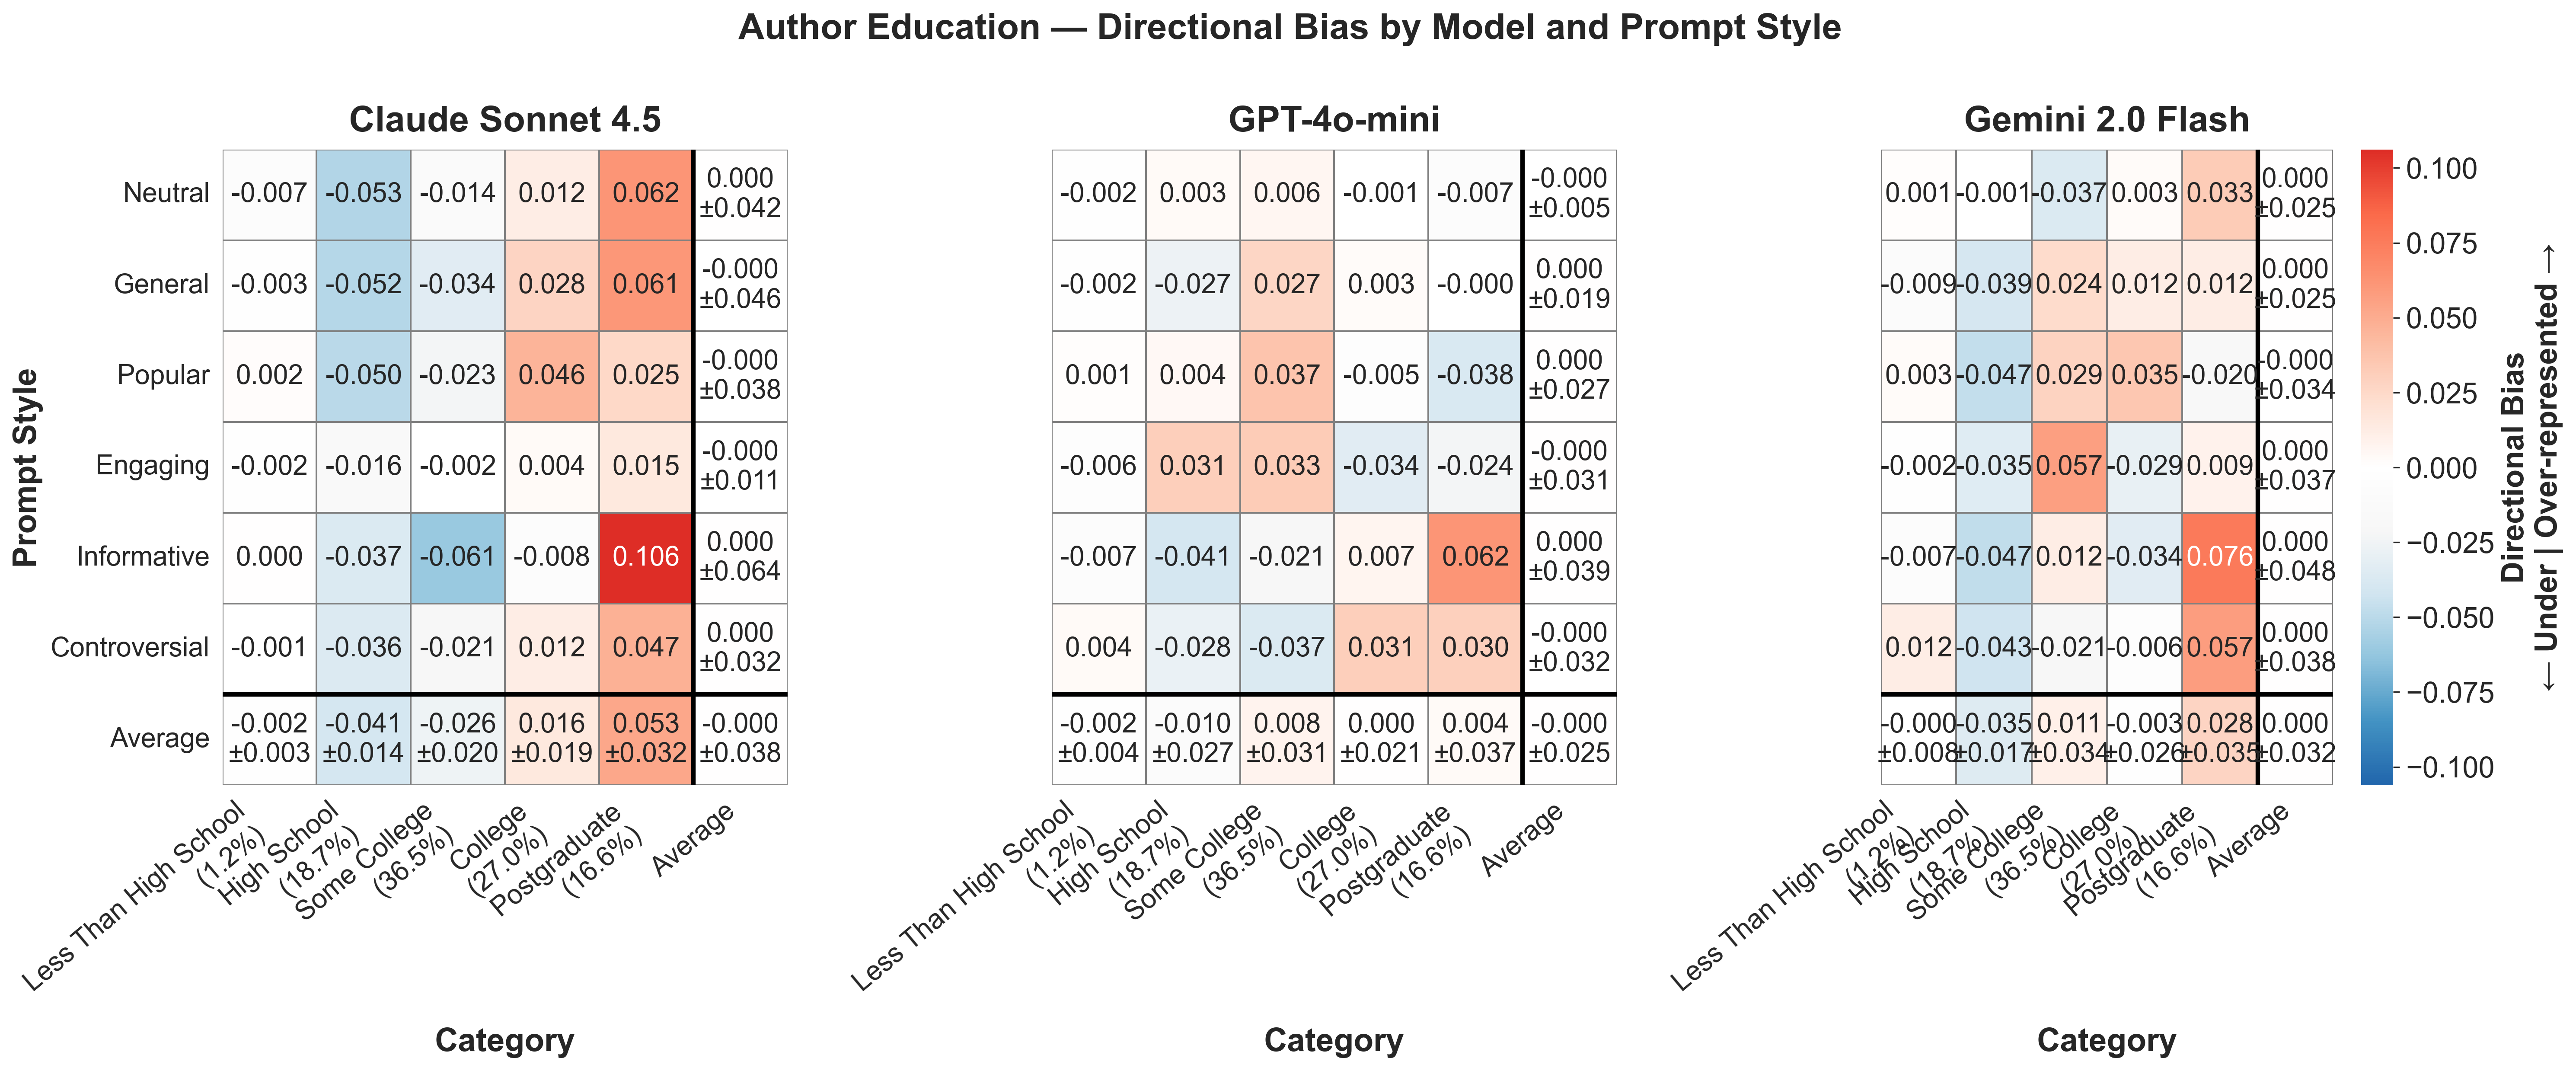

Values plotted in this chart, from the file beside it:
provider, prompt_style, category, mean_bias, std_bias, provider_label
anthropic, controversial, college, 0.01169, , Claude Sonnet 4.5
anthropic, controversial, high school, -0.03633, , Claude Sonnet 4.5
anthropic, controversial, less than high school, -0.001358, , Claude Sonnet 4.5
anthropic, controversial, postgraduate, 0.04737, , Claude Sonnet 4.5
anthropic, controversial, some college, -0.02137, , Claude Sonnet 4.5
anthropic, engaging, college, 0.003765, , Claude Sonnet 4.5
anthropic, engaging, high school, -0.01576, , Claude Sonnet 4.5
anthropic, engaging, less than high school, -0.001914, , Claude Sonnet 4.5
anthropic, engaging, postgraduate, 0.01545, , Claude Sonnet 4.5
anthropic, engaging, some college, -0.001535, , Claude Sonnet 4.5
anthropic, general, college, 0.02814, , Claude Sonnet 4.5
anthropic, general, high school, -0.05217, , Claude Sonnet 4.5
anthropic, general, less than high school, -0.00294, , Claude Sonnet 4.5
anthropic, general, postgraduate, 0.06074, , Claude Sonnet 4.5
anthropic, general, some college, -0.03378, , Claude Sonnet 4.5
anthropic, informative, college, -0.008179, , Claude Sonnet 4.5
anthropic, informative, high school, -0.03677, , Claude Sonnet 4.5
anthropic, informative, less than high school, 0.0001004, , Claude Sonnet 4.5
anthropic, informative, postgraduate, 0.1062, , Claude Sonnet 4.5
anthropic, informative, some college, -0.06132, , Claude Sonnet 4.5
anthropic, neutral, college, 0.0121, , Claude Sonnet 4.5
anthropic, neutral, high school, -0.05264, , Claude Sonnet 4.5
anthropic, neutral, less than high school, -0.007498, , Claude Sonnet 4.5
anthropic, neutral, postgraduate, 0.06164, , Claude Sonnet 4.5
anthropic, neutral, some college, -0.01361, , Claude Sonnet 4.5
anthropic, popular, college, 0.04577, , Claude Sonnet 4.5
anthropic, popular, high school, -0.04984, , Claude Sonnet 4.5
anthropic, popular, less than high school, 0.002149, , Claude Sonnet 4.5
anthropic, popular, postgraduate, 0.02519, , Claude Sonnet 4.5
anthropic, popular, some college, -0.02327, , Claude Sonnet 4.5
google, controversial, college, -0.005816, , Gemini 2.0 Flash
google, controversial, high school, -0.04269, , Gemini 2.0 Flash
google, controversial, less than high school, 0.01172, , Gemini 2.0 Flash
google, controversial, postgraduate, 0.05733, , Gemini 2.0 Flash
google, controversial, some college, -0.02055, , Gemini 2.0 Flash
google, engaging, college, -0.02906, , Gemini 2.0 Flash
google, engaging, high school, -0.03465, , Gemini 2.0 Flash
google, engaging, less than high school, -0.002122, , Gemini 2.0 Flash
google, engaging, postgraduate, 0.00879, , Gemini 2.0 Flash
google, engaging, some college, 0.05705, , Gemini 2.0 Flash
google, general, college, 0.01219, , Gemini 2.0 Flash
google, general, high school, -0.03913, , Gemini 2.0 Flash
google, general, less than high school, -0.009439, , Gemini 2.0 Flash
google, general, postgraduate, 0.01242, , Gemini 2.0 Flash
google, general, some college, 0.02396, , Gemini 2.0 Flash
google, informative, college, -0.03353, , Gemini 2.0 Flash
google, informative, high school, -0.04742, , Gemini 2.0 Flash
google, informative, less than high school, -0.006728, , Gemini 2.0 Flash
google, informative, postgraduate, 0.07602, , Gemini 2.0 Flash
google, informative, some college, 0.01166, , Gemini 2.0 Flash
google, neutral, college, 0.003274, , Gemini 2.0 Flash
google, neutral, high school, -0.0009445, , Gemini 2.0 Flash
google, neutral, less than high school, 0.001498, , Gemini 2.0 Flash
google, neutral, postgraduate, 0.03317, , Gemini 2.0 Flash
google, neutral, some college, -0.037, , Gemini 2.0 Flash
google, popular, college, 0.03492, , Gemini 2.0 Flash
google, popular, high school, -0.04656, , Gemini 2.0 Flash
google, popular, less than high school, 0.002943, , Gemini 2.0 Flash
google, popular, postgraduate, -0.01982, , Gemini 2.0 Flash
google, popular, some college, 0.02852, , Gemini 2.0 Flash
... 30 more rows
